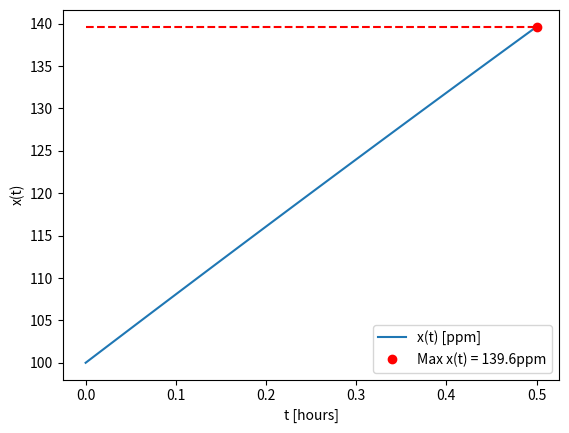

The matplotlib source for this figure:
# Hold tank

import numpy as np
from scipy.integrate import odeint
import matplotlib.pylab as plt

def cstr(x, t, xin=1000, tau=11.1):
    '''
    Inputs:
        x:      mole-fraction array (needed for odeint)
        t:      t-values array (needed for odeint)

        xin:    inlet mole fraction
        tau:    residence time

    Outputs:
        right hand side of the ODE: 
        dx/dt = (x_in - x)/tau
    '''
    return (xin - x[0]) / tau 

xin = 1000
time_end = 0.5                              # leak for 0.5 hour
t_interval = np.linspace(0, time_end)       # [hours]
x0 = np.array([100])                        # initial condition


# odeint takes in:  cstr:   right hand side of the ODE
#                   x0:     initial value
#                   t:      t-values for evaluation
# odeint return:    array of x-values, corresponding to t-values

x_values = odeint(cstr, x0, t_interval)

# Max x is at the end of the leak (last x-value)
x_max = x_values[-1][0]
x_max_text = "Max x(t) = " + str(round(x_max,1)) + "ppm"


plt.plot(t_interval, x_values, label="x(t) [ppm]")
plt.plot(time_end, x_max, "ro", label=x_max_text)
plt.plot(t_interval, [x_max for i in range(len(t_interval))], "--", color="red")
plt.xlabel("t [hours]")
plt.ylabel("x(t)")
plt.legend()
plt.show()
 